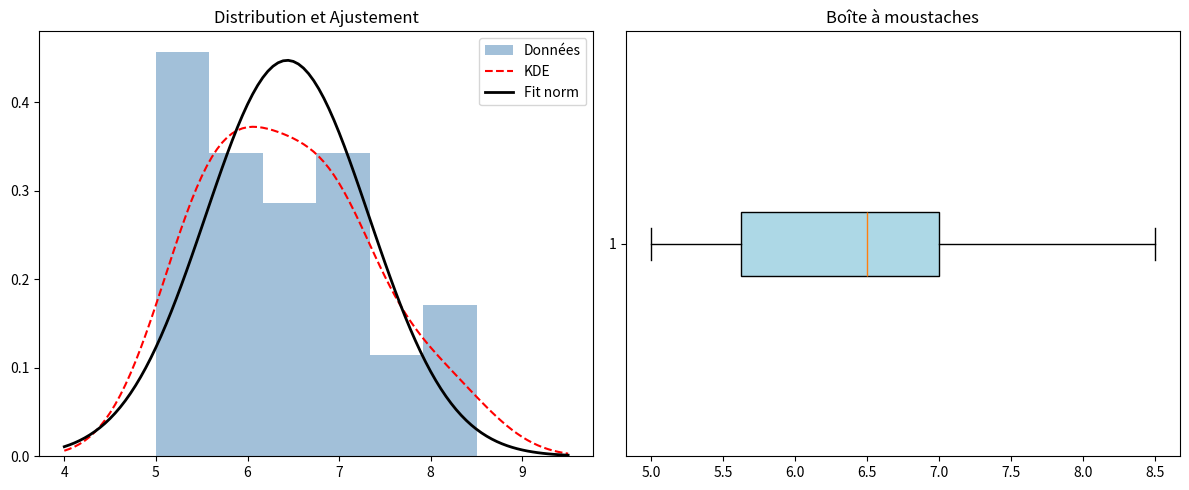
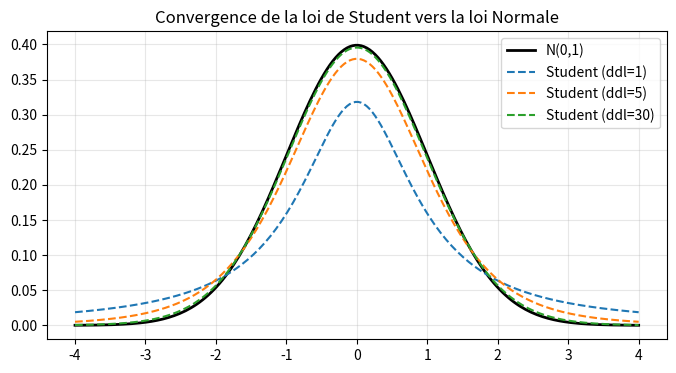

Write the Python code that produced these figures, in order.
import numpy as np
import matplotlib.pyplot as plt
from scipy import stats

# ============================================================
#  CONFIGURATION
# ============================================================
PHENOMENE  = "Temps de sommeil des étudiants CPGE"
UNITE      = "heures"
DONNEES    = [6.5, 7.0, 5.5, 8.0, 6.0, 7.5, 5.0, 6.5, 7.0, 6.0,
              5.5, 8.5, 6.0, 7.0, 5.5, 6.0, 7.5, 6.5, 5.0, 7.0,
              6.0, 5.5, 7.0, 6.5, 8.0, 5.5, 6.0, 7.0, 6.5, 5.5]
LOI_CHOISIE = "norm" # "norm", "expon", ou "uniform"

# ============================================================
#  FONCTIONS OUTILS
# ============================================================

def afficher_stats(data):
    """Calcule et affiche les statistiques descriptives."""
    s = stats.describe(data)
    q1, med, q3 = np.percentile(data, [25, 50, 75])
    print(f"\n--- STATISTIQUES ({PHENOMENE}) ---")
    print(f"n: {s.nobs} | Moyenne: {s.mean:.3f} | Écart-type: {np.sqrt(s.variance):.3f}")
    print(f"Médiane: {med:.3f} | Q1: {q1:.3f} | Q3: {q3:.3f} | IQR: {q3-q1:.3f}")
    
    sw_stat, sw_p = stats.shapiro(data)
    print(f"Test Shapiro-Wilk: p-value = {sw_p:.4f}")
    print(f"-> Normalité {'acceptée' if sw_p > 0.05 else 'rejetée'} (seuil 5%)")

def tracer_distribution(data, loi_nom):
    """Affiche l'analyse graphique et le fit de la loi choisie."""
    fig, axes = plt.subplots(1, 2, figsize=(12, 5))
    
    # 1. Histogramme + KDE
    axes[0].hist(data, bins='auto', density=True, alpha=0.5, color='steelblue', label='Données')
    kde_x = np.linspace(min(data)-1, max(data)+1, 100)
    axes[0].plot(kde_x, stats.gaussian_kde(data)(kde_x), 'r--', label='KDE')
    
    # 2. Ajustement de la loi
    dist = getattr(stats, loi_nom)
    params = dist.fit(data)
    axes[0].plot(kde_x, dist.pdf(kde_x, *params), 'k-', lw=2, label=f'Fit {loi_nom}')
    axes[0].set_title("Distribution et Ajustement")
    axes[0].legend()

    # 3. Boxplot
    axes[1].boxplot(data, vert=False, patch_artist=True, boxprops=dict(facecolor="lightblue"))
    axes[1].set_title("Boîte à moustaches")
    
    plt.tight_layout()
    plt.show()
    return dist(*params)

# ============================================================
#  EXÉCUTION DU TP
# ============================================================

# Partie I : Analyse des données réelles
donnees = np.array(DONNEES)
afficher_stats(donnees)
loi_fit = tracer_distribution(donnees, LOI_CHOISIE)

# Calculs de probabilités sur le modèle ajusté
print(f"\n--- MODÉLISATION ({LOI_CHOISIE}) ---")
a, b = np.mean(donnees) - np.std(donnees), np.mean(donnees) + np.std(donnees)
print(f"P({a:.1f} < X < {b:.1f}) = {loi_fit.cdf(b) - loi_fit.cdf(a):.4f}")
print(f"Intervalle à 95% (quantiles) : [{loi_fit.ppf(0.025):.2f} ; {loi_fit.ppf(0.975):.2f}]")

# Partie II : Comparaison théorique (Focus Student vs Normale)
print("\n--- ANALYSE THÉORIQUE (Lois usuelles) ---")
x = np.linspace(-4, 4, 200)
plt.figure(figsize=(8, 4))
plt.plot(x, stats.norm.pdf(x), 'k-', lw=2, label='N(0,1)')
for ddl in [1, 5, 30]:
    plt.plot(x, stats.t.pdf(x, df=ddl), '--', label=f'Student (ddl={ddl})')
plt.title("Convergence de la loi de Student vers la loi Normale")
plt.legend()
plt.grid(alpha=0.3)
plt.show()
